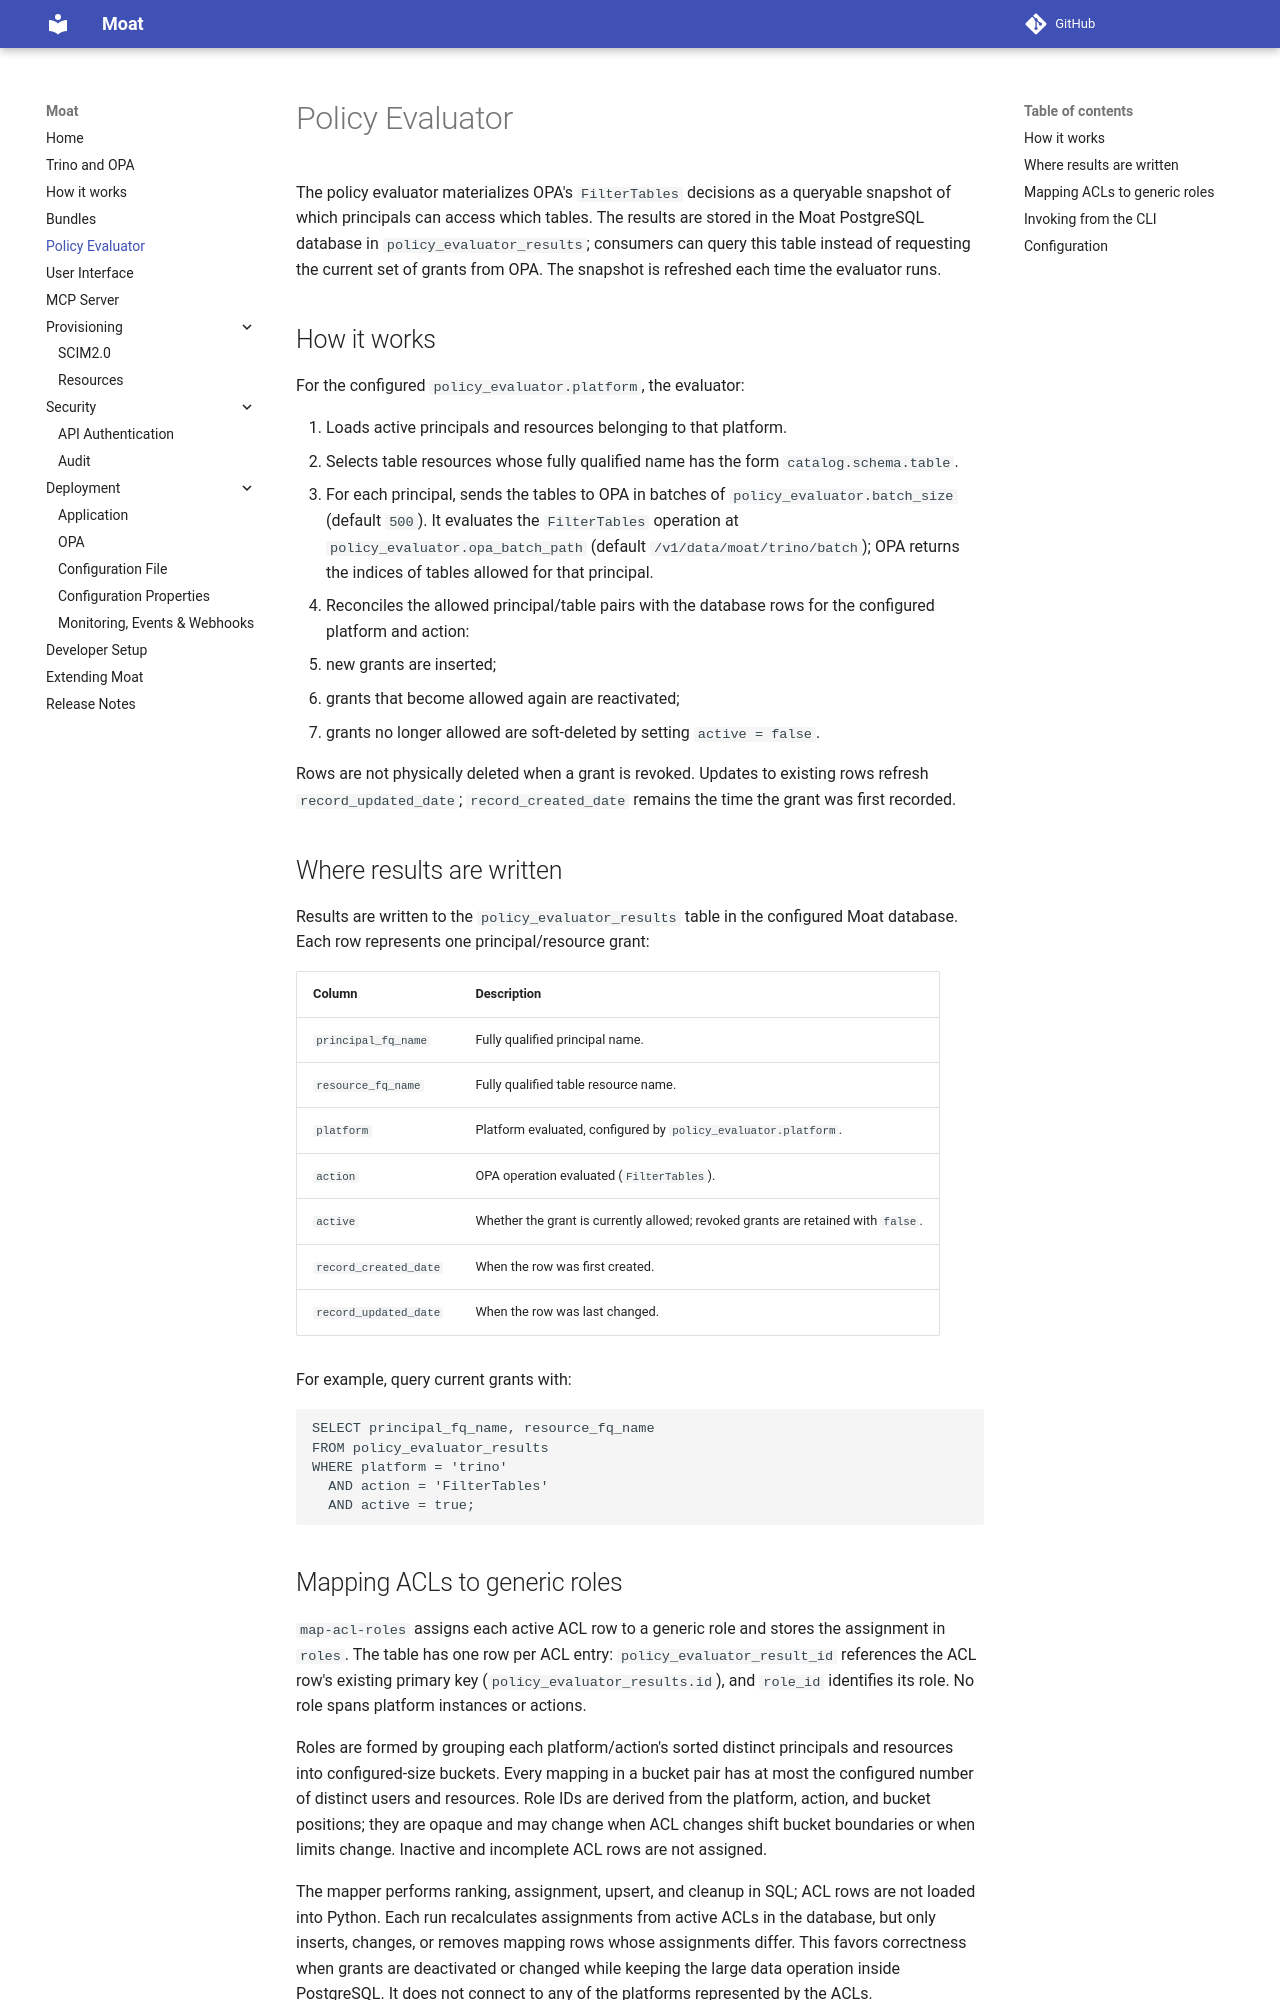

repository: moat-io/moat · page: policy_evaluator/index.html · generator: mkdocs

# Policy Evaluator

The policy evaluator materializes OPA's `FilterTables` decisions as a
queryable snapshot of which principals can access which tables. The results are
stored in the Moat PostgreSQL database in `policy_evaluator_results`; consumers
can query this table instead of requesting the current set of grants from OPA.
The snapshot is refreshed each time the evaluator runs.

## How it works

For the configured `policy_evaluator.platform`, the evaluator:

1. Loads active principals and resources belonging to that platform.
2. Selects table resources whose fully qualified name has the form
   `catalog.schema.table`.
3. For each principal, sends the tables to OPA in batches of
   `policy_evaluator.batch_size` (default `500`). It evaluates the `FilterTables`
   operation at `policy_evaluator.opa_batch_path` (default
   `/v1/data/moat/trino/batch`); OPA returns the indices of tables allowed for
   that principal.
4. Reconciles the allowed principal/table pairs with the database rows for the
   configured platform and action:
   - new grants are inserted;
   - grants that become allowed again are reactivated;
   - grants no longer allowed are soft-deleted by setting `active = false`.

Rows are not physically deleted when a grant is revoked. Updates to existing
rows refresh `record_updated_date`; `record_created_date` remains the time the
grant was first recorded.

## Where results are written

Results are written to the `policy_evaluator_results` table in the configured
Moat database. Each row represents one principal/resource grant:

| Column | Description |
|---|---|
| `principal_fq_name` | Fully qualified principal name. |
| `resource_fq_name` | Fully qualified table resource name. |
| `platform` | Platform evaluated, configured by `policy_evaluator.platform`. |
| `action` | OPA operation evaluated (`FilterTables`). |
| `active` | Whether the grant is currently allowed; revoked grants are retained with `false`. |
| `record_created_date` | When the row was first created. |
| `record_updated_date` | When the row was last changed. |

For example, query current grants with:

```sql
SELECT principal_fq_name, resource_fq_name
FROM policy_evaluator_results
WHERE platform = 'trino'
  AND action = 'FilterTables'
  AND active = true;
```
